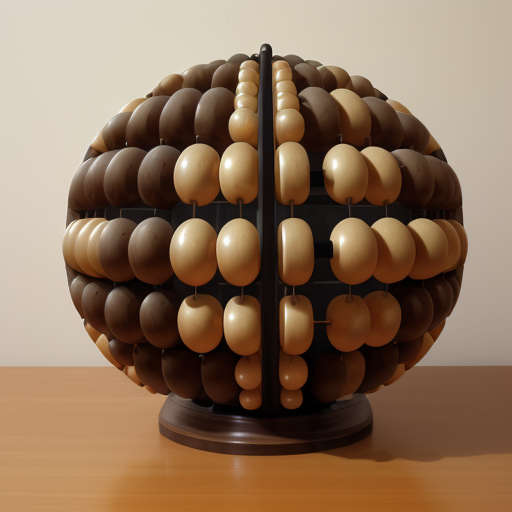
Generation parameters embedded in this image by AUTOMATIC1111 Stable Diffusion web UI or a fork of it (Forge, ...) (PNG 'parameters' text chunk):
abacus ball
Steps: 20, Sampler: Euler a, CFG scale: 7, Seed: 110424440, Size: 512x512, Model hash: 9aba26abdf, Model: deliberate_v2